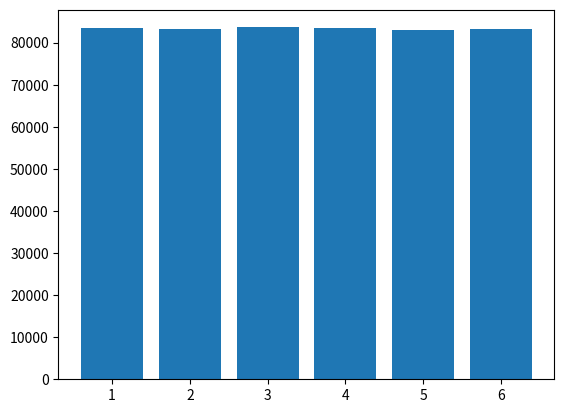

The matplotlib source for this figure:
import matplotlib.pyplot as plt
import random
random.seed()
dice=[0,0,0,0,0,0]
#print('or we can use, for i in range (0,5) dice.append=0')
for turn in range(0,500000):
    number=random.randrange(0,6)
    dice[number]=dice[number]+1
print(dice)
plt.bar(range(1,7),dice)